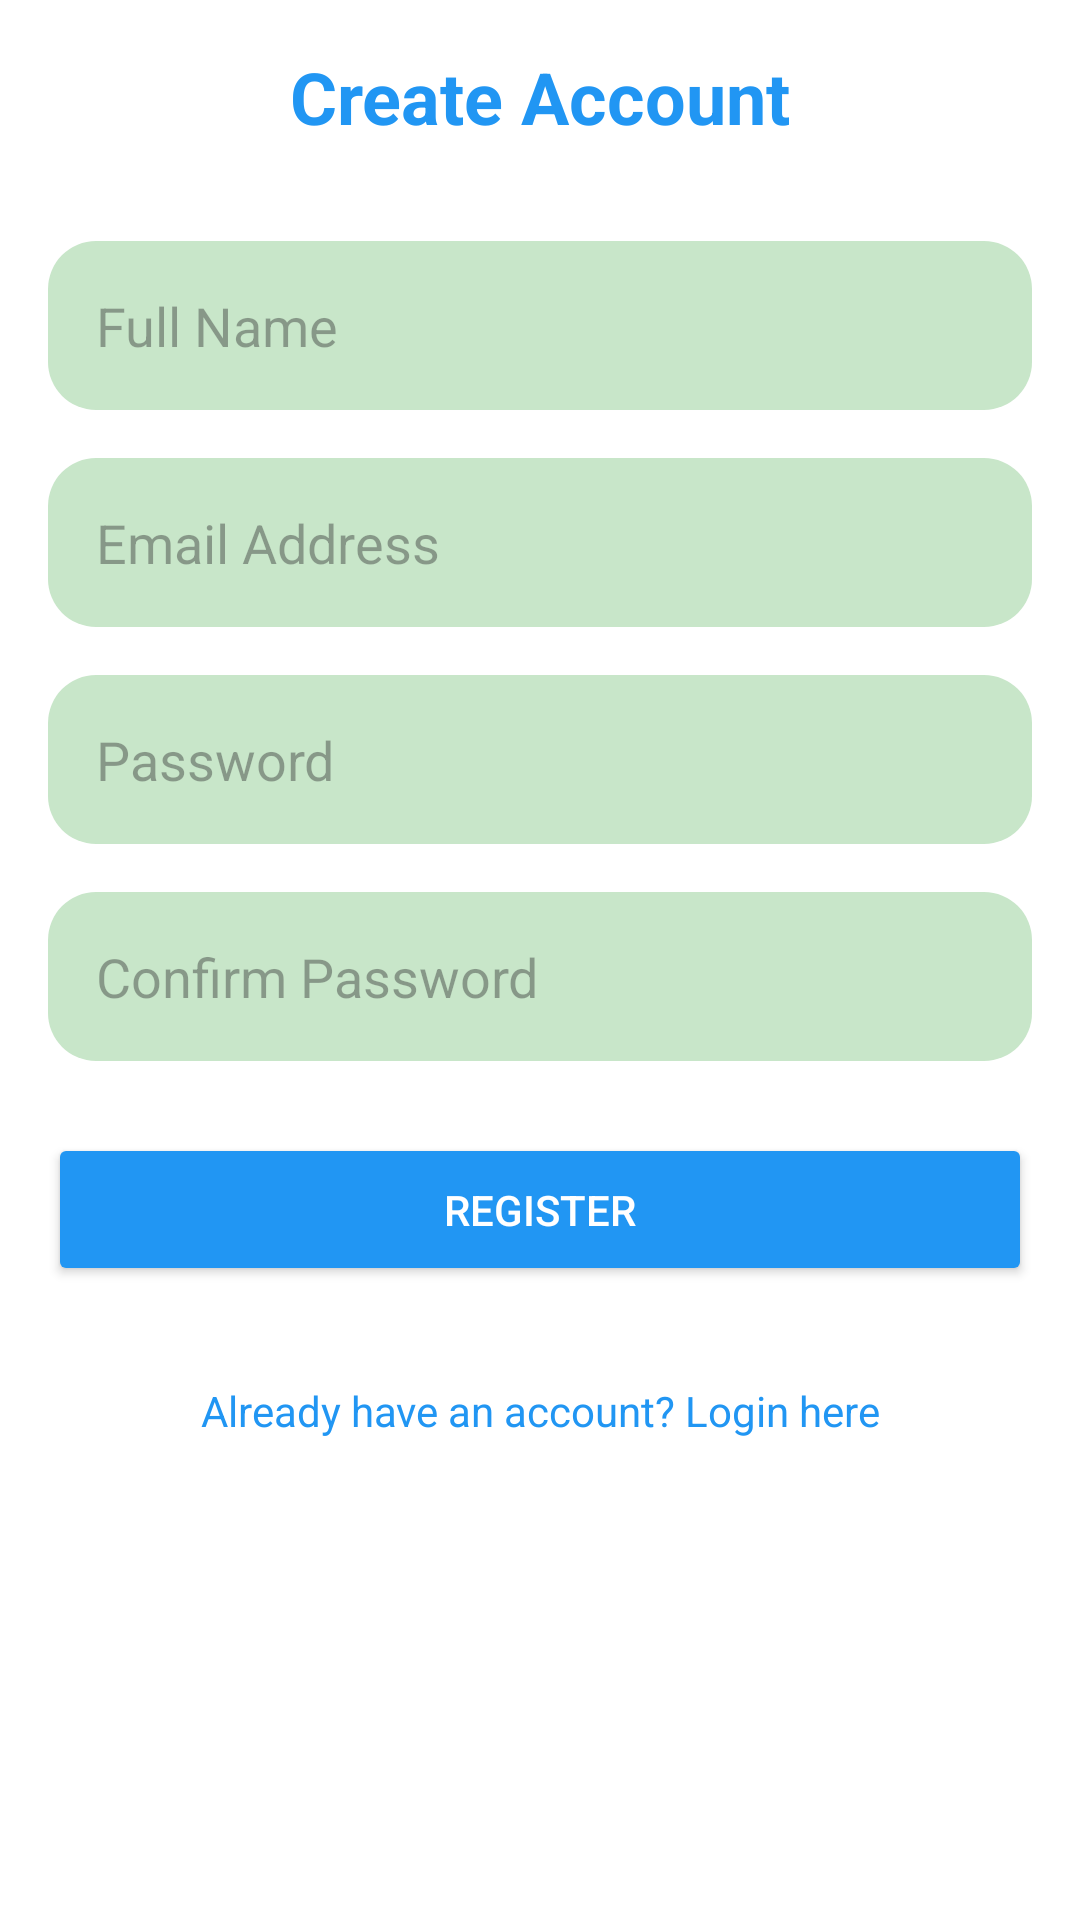

The Android layout XML behind this screen, and the referenced resources:
<!-- AndroidManifest.xml: activity theme Theme.EcoStayRetreat -->
<!-- res/layout/activity_register.xml -->
<?xml version="1.0" encoding="utf-8"?>
<LinearLayout xmlns:android="http://schemas.android.com/apk/res/android"
    android:layout_width="match_parent"
    android:layout_height="match_parent"
    android:orientation="vertical"
    android:padding="16dp"
    android:background="@color/eco_background">

    <TextView
        android:layout_width="match_parent"
        android:layout_height="wrap_content"
        android:text="Create Account"
        android:textSize="24sp"
        android:textStyle="bold"
        android:textColor="@color/eco_primary"
        android:gravity="center"
        android:layout_marginBottom="32dp" />

    <EditText
        android:id="@+id/nameEditText"
        android:layout_width="match_parent"
        android:layout_height="wrap_content"
        android:hint="Full Name"
        android:inputType="textPersonName"
        android:layout_marginBottom="16dp"
        android:padding="16dp"
        android:background="@drawable/rounded_background" />

    <EditText
        android:id="@+id/emailEditText"
        android:layout_width="match_parent"
        android:layout_height="wrap_content"
        android:hint="Email Address"
        android:inputType="textEmailAddress"
        android:layout_marginBottom="16dp"
        android:padding="16dp"
        android:background="@drawable/rounded_background" />

    <EditText
        android:id="@+id/passwordEditText"
        android:layout_width="match_parent"
        android:layout_height="wrap_content"
        android:hint="Password"
        android:inputType="textPassword"
        android:layout_marginBottom="16dp"
        android:padding="16dp"
        android:background="@drawable/rounded_background" />

    <EditText
        android:id="@+id/confirmPasswordEditText"
        android:layout_width="match_parent"
        android:layout_height="wrap_content"
        android:hint="Confirm Password"
        android:inputType="textPassword"
        android:layout_marginBottom="24dp"
        android:padding="16dp"
        android:background="@drawable/rounded_background" />

    <Button
        android:id="@+id/registerButton"
        android:layout_width="match_parent"
        android:layout_height="wrap_content"
        android:text="Register"
        android:backgroundTint="@color/eco_primary"
        android:textColor="@color/white"
        android:layout_marginBottom="16dp"
        android:padding="16dp" />

    <TextView
        android:id="@+id/loginLink"
        android:layout_width="match_parent"
        android:layout_height="wrap_content"
        android:text="Already have an account? Login here"
        android:textColor="@color/eco_primary"
        android:gravity="center"
        android:padding="16dp"
        android:clickable="true"
        android:focusable="true" />

</LinearLayout>
<!-- resources referenced by this layout -->
<resources>
  <color name="eco_background">#FFFFFF</color>
  <color name="eco_primary">#2196F3</color>
  <color name="white">#FFFFFFFF</color>
  <!-- drawable rounded_background (drawable) -->
  <?xml version="1.0" encoding="utf-8"?>
  <shape xmlns:android="http://schemas.android.com/apk/res/android"
      android:shape="rectangle">
      <solid android:color="@color/light_green" />
      <corners android:radius="16dp" />
  </shape>
  <style name="Theme.EcoStayRetreat" parent="Theme.Material3.DayNight">
          
          <item name="colorPrimary">@color/eco_primary</item>
          <item name="colorPrimaryVariant">@color/eco_primary_dark</item>
          <item name="colorOnPrimary">@color/eco_on_primary</item>
          
          <item name="colorSecondary">@color/eco_secondary</item>
          <item name="colorSecondaryVariant">@color/eco_secondary</item>
          <item name="colorOnSecondary">@color/eco_on_secondary</item>
          
          <item name="android:statusBarColor">?attr/colorPrimaryVariant</item>
          
          <item name="colorSurface">@color/eco_surface</item>
          <item name="colorOnSurface">@color/eco_on_surface</item>
          <item name="android:colorBackground">@color/eco_background</item>
          <item name="colorOnBackground">@color/eco_on_background</item>
          <item name="colorError">@color/eco_error</item>
          <item name="colorOnError">@color/eco_on_error</item>
      </style>
  <color name="light_green">#C8E6C9</color>
  <color name="eco_primary_dark">#1976D2</color>
  <color name="eco_on_primary">#FFFFFF</color>
  <color name="eco_secondary">#03DAC6</color>
  <color name="eco_on_secondary">#000000</color>
  <color name="eco_surface">#F5F5F5</color>
  <color name="eco_on_surface">#1B5E20</color>
  <color name="eco_on_background">#1B5E20</color>
  <color name="eco_error">#F44336</color>
  <color name="eco_on_error">#FFFFFF</color>
</resources>
